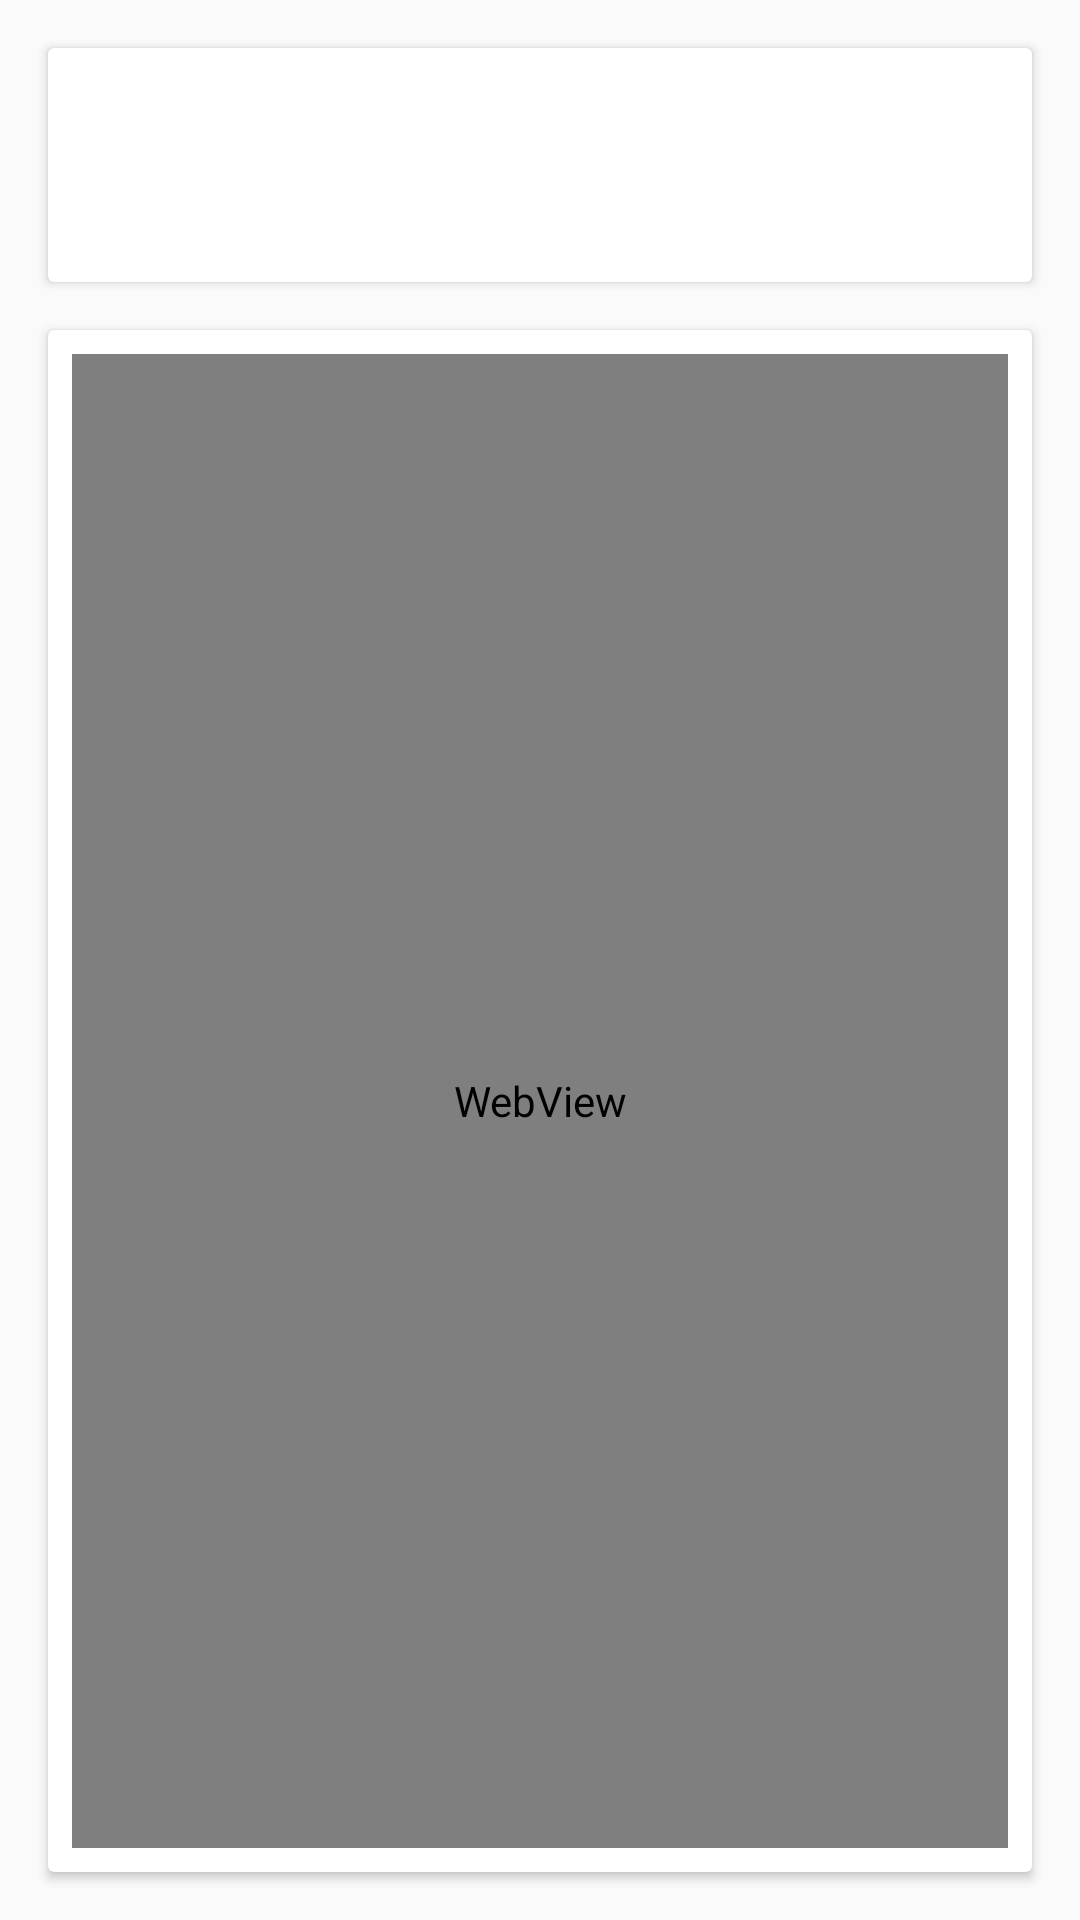

Reconstruct the res/layout file that produces this screen, plus the resources it refers to.
<!-- AndroidManifest.xml: application theme AppTheme -->
<!-- res/layout/feed_detail.xml -->
<LinearLayout xmlns:android="http://schemas.android.com/apk/res/android"
  xmlns:tools="http://schemas.android.com/tools"
  android:id="@+id/feed_detail"
  android:layout_width="match_parent"
  android:layout_height="match_parent"
  android:orientation="vertical"
  tools:context=".FeedDetailFragment">

  <android.support.v7.widget.CardView
    android:layout_height="wrap_content"
    android:layout_width="match_parent"
    android:layout_margin="@dimen/outer_margin">

    <LinearLayout
      android:layout_height="wrap_content"
      android:layout_width="match_parent"
      android:orientation="vertical">

      <TextView
        android:id="@+id/feed_detail_title"
        style="@style/TextAppearance.AppCompat.Title"
        android:textColor="@color/text_dark"
        android:layout_margin="@dimen/margin"
        android:layout_width="match_parent"
        android:layout_height="wrap_content"
        tools:text="Title"/>

      <TextView
        android:id="@+id/feed_detail_date"
        style="@style/TextAppearance.AppCompat.Body1"
        android:textColor="@color/text_light"
        android:layout_margin="@dimen/margin"
        android:gravity="end"
        android:layout_width="match_parent"
        android:layout_height="wrap_content"
        tools:text="Date"/>
    </LinearLayout>

  </android.support.v7.widget.CardView>

  <android.support.v7.widget.CardView
    android:layout_height="0dp"
    android:layout_width="match_parent"
    android:layout_weight="1"
    android:layout_marginTop="0dp"
    android:layout_marginLeft="@dimen/outer_margin"
    android:layout_marginBottom="@dimen/outer_margin"
    android:layout_marginRight="@dimen/outer_margin">

    <WebView
      android:id="@+id/feed_detail_body"
      android:layout_height="match_parent"
      android:layout_width="match_parent"
      android:layout_margin="@dimen/margin" />

  </android.support.v7.widget.CardView>

</LinearLayout>
<!-- resources referenced by this layout -->
<resources>
  <color name="text_dark">#333333</color>
  <color name="text_light">#888888</color>
  <dimen name="margin">8dp</dimen>
  <dimen name="outer_margin">16dp</dimen>
  <style name="AppTheme" parent="Theme.AppCompat.Light.DarkActionBar">
      <item name="colorPrimary">@color/sa_green</item>
      <item name="colorPrimaryDark">@color/sa_green_dark</item>
      <item name="colorAccent">@color/sa_green</item>
      <item name="colorControlHighlight">@color/sa_green_transparent</item>
    </style>
  <color name="sa_green">#1E9618</color>
  <color name="sa_green_dark">#146310</color>
  <color name="sa_green_transparent">#801E9618</color>
</resources>
